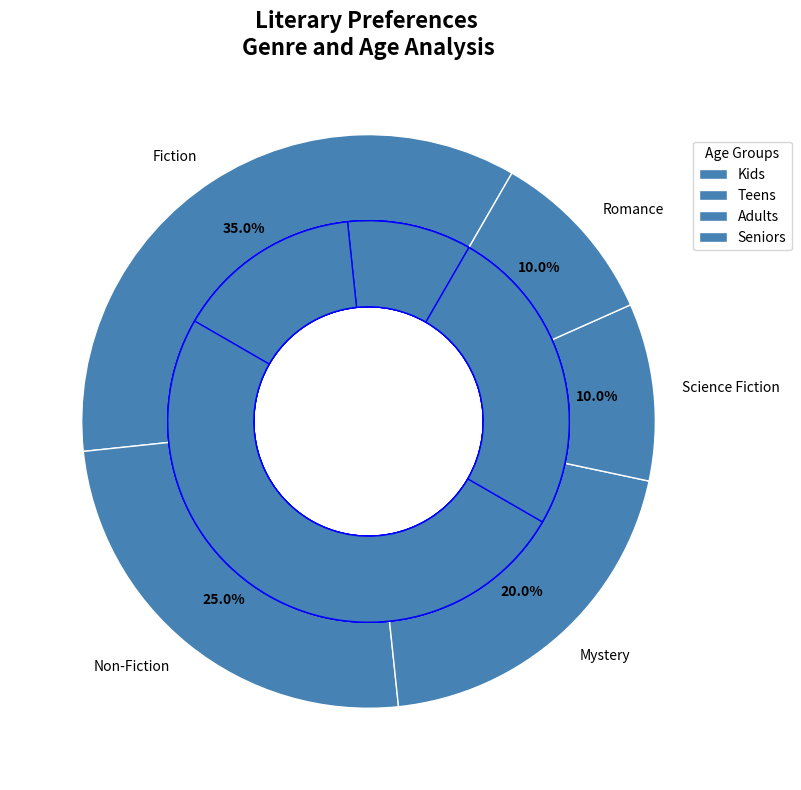

Source code (Python):
import matplotlib.pyplot as plt

genres = ['Fiction', 'Non-Fiction', 'Mystery', 'Science Fiction', 'Romance']
overall_preference = [35, 25, 20, 10, 10]
age_groups = ['Kids', 'Teens', 'Adults', 'Seniors']
age_distribution = {
    'Fiction': [25, 20, 45, 10],
    'Non-Fiction': [10, 15, 50, 25],
    'Mystery': [5, 15, 55, 25],
    'Science Fiction': [15, 25, 45, 15],
    'Romance': [10, 15, 50, 25],
}

# Consistent color for both overall and age distribution
single_color = '#4682B4'  # A consistent color applied across all groups

fig, ax = plt.subplots(figsize=(10, 8))

# Pie chart for overall preference using a single color
wedges, texts, autotexts = ax.pie(overall_preference, labels=genres, colors=[single_color]*len(genres),
                                  startangle=60, wedgeprops=dict(width=0.3, edgecolor='w'),
                                  autopct='%1.1f%%', pctdistance=0.8)

# Outer ring for age distribution using the same single color
for i, genre in enumerate(genres):
    ax.pie(age_distribution[genre], radius=0.7, colors=[single_color]*len(age_distribution[genre]),
           startangle=60, wedgeprops=dict(width=0.3, edgecolor='b'))

centre_circle = plt.Circle((0,0),0.35,fc='white')
fig.gca().add_artist(centre_circle)

# Update text properties
for autotext in autotexts:
    autotext.set_color('black')
    autotext.set_weight('bold')

# Legend setup
ax.legend(wedges, age_groups, title="Age Groups", loc="upper right", bbox_to_anchor=(1.1, 0.9))
ax.spines['bottom'].set_linestyle('dotted')

plt.title("Literary Preferences \nGenre and Age Analysis", fontsize=16, weight='bold')

# Show grid
ax.xaxis.grid(True, linestyle='dashed')
ax.yaxis.grid(True, linestyle='dashed')

plt.tight_layout()
plt.show()
